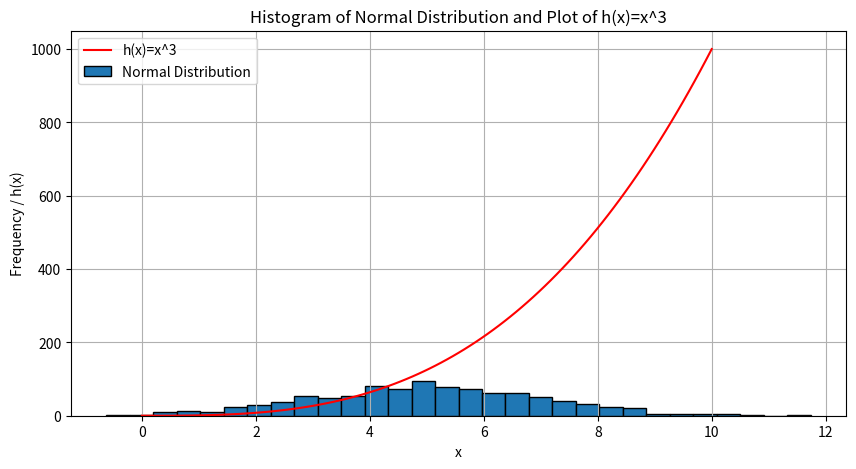

Source code (Python):
# This program displays 
# a histogam of a normal distribution of 1000 values
# with a mean of 5 and standard deviation of 2,
# and a plot of the function $h(x)=x^3$ in the range 0 to 10
# Author: Stephen Kerr

# import numpy and matplotlib
import numpy as np
import matplotlib.pyplot as plt

# create a normal distribution of 1000 values
normal_dist = np.random.normal(5, 2, 1000)

# create h(x)=x^3
x = np.linspace(0, 10, 100)
y = x ** 3

# create plot
plt.figure(figsize=(10, 5))

# plot the histogram of the normal distribution
plt.hist(normal_dist, bins=30, edgecolor='black')

# plot the function h(x)=x^3
plt.plot(x, y, color='red', label='h(x)=x^3')

# add labels and title
plt.xlabel('x')
plt.ylabel('Frequency / h(x)')
plt.title('Histogram of Normal Distribution and Plot of h(x)=x^3')

# add legend
plt.legend(['h(x)=x^3','Normal Distribution'])

# add grid
plt.grid(True)

# save plot as png
plt.savefig('normal_dist_and_hx.png') 

# Reference: https://numpy.org/doc/stable/reference/generated/numpy.linspace.html